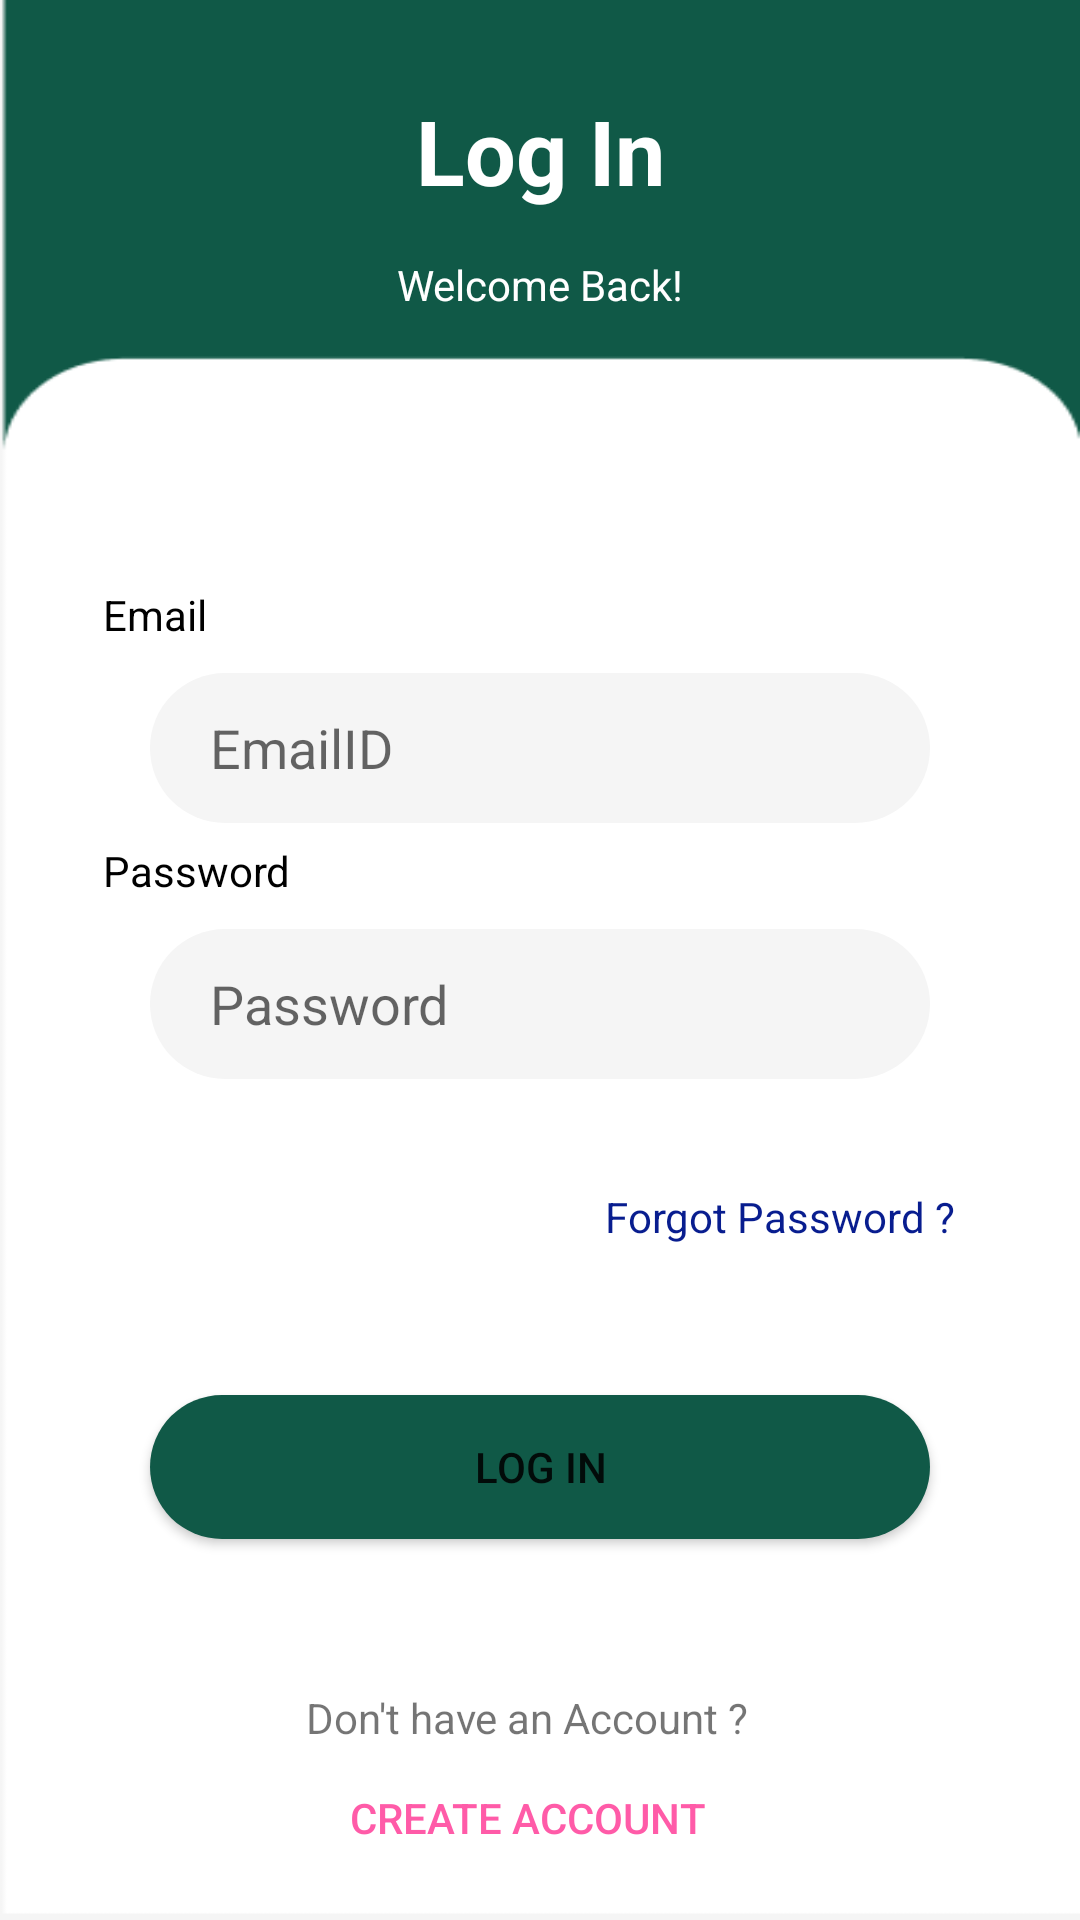

Layout XML and referenced resources for this Android screen:
<!-- AndroidManifest.xml: application theme Theme.InternshipChatApp -->
<!-- res/layout/activity_login_page.xml -->
<?xml version="1.0" encoding="utf-8"?>
<androidx.constraintlayout.widget.ConstraintLayout xmlns:android="http://schemas.android.com/apk/res/android"
    xmlns:app="http://schemas.android.com/apk/res-auto"
    xmlns:tools="http://schemas.android.com/tools"
    android:layout_width="match_parent"
    android:layout_height="match_parent"
    android:background="@drawable/background"
    tools:context=".LoginPage">

    <ImageView
        android:id="@+id/backMessageLogin"
        android:layout_width="44dp"
        android:layout_height="44dp"
        android:layout_marginStart="50dp"
        android:layout_marginTop="30dp"
        android:backgroundTint="@color/white"
        android:src="@drawable/back"
        app:layout_constraintStart_toStartOf="parent"
        app:layout_constraintTop_toTopOf="parent" />

    <TextView
        android:id="@+id/textView"
        android:layout_width="wrap_content"
        android:layout_height="wrap_content"
        android:layout_marginTop="30dp"
        android:text="Log In"
        android:textColor="@color/white"
        android:textSize="30dp"
        android:textStyle="bold"
        app:layout_constraintEnd_toEndOf="parent"
        app:layout_constraintStart_toStartOf="parent"
        app:layout_constraintTop_toTopOf="parent" />

    <EditText
        android:id="@+id/emailId"
        android:layout_width="match_parent"
        android:layout_height="50dp"
        android:layout_marginHorizontal="50dp"
        android:layout_marginTop="120dp"
        android:background="@drawable/round_color"
        android:ems="10"
        android:hint="@string/emailid"
        android:inputType="textEmailAddress"
        android:paddingLeft="20dp"
        app:layout_constraintEnd_toEndOf="@+id/textView3"
        app:layout_constraintHorizontal_bias="0.473"
        app:layout_constraintStart_toStartOf="@+id/textView"
        app:layout_constraintTop_toBottomOf="@+id/textView3" />

    <EditText
        android:id="@+id/password"
        android:layout_width="match_parent"
        android:layout_height="50dp"
        android:layout_marginHorizontal="50dp"
        android:background="@drawable/round_color"
        android:ems="10"
        android:hint="Password"
        android:inputType="textPassword"
        android:paddingLeft="20dp"
        app:layout_constraintBottom_toTopOf="@+id/LogIn"
        app:layout_constraintEnd_toEndOf="@+id/emailId"
        app:layout_constraintHorizontal_bias="0.0"
        app:layout_constraintStart_toStartOf="@+id/emailId"
        app:layout_constraintTop_toBottomOf="@+id/emailId"
        app:layout_constraintVertical_bias="0.25" />

    <Button
        android:id="@+id/LogIn"
        android:layout_width="match_parent"
        android:layout_height="wrap_content"
        android:layout_margin="50dp"
        android:background="@drawable/round_button"
        android:backgroundTint="#105947"
        android:text="@string/log_in"
        app:layout_constraintBottom_toTopOf="@+id/newAccount"
        app:layout_constraintEnd_toEndOf="@+id/password"
        app:layout_constraintHorizontal_bias="1.0"
        app:layout_constraintStart_toStartOf="@+id/password" />

    <TextView
        android:id="@+id/forgotPassword"
        android:layout_width="wrap_content"
        android:layout_height="wrap_content"
        android:layout_marginBottom="50dp"
        android:text="Forgot Password ?"
        android:textColor="#081D8F"
        app:layout_constraintBottom_toTopOf="@+id/LogIn"
        app:layout_constraintEnd_toEndOf="parent"
        app:layout_constraintHorizontal_bias="0.829"
        app:layout_constraintStart_toStartOf="parent" />

    <TextView
        android:id="@+id/textView3"
        android:layout_width="wrap_content"
        android:layout_height="wrap_content"
        android:layout_marginTop="15dp"
        android:text="Welcome Back!"
        android:textColor="@color/white"
        app:layout_constraintEnd_toEndOf="@+id/textView"
        app:layout_constraintStart_toStartOf="@+id/textView"
        app:layout_constraintTop_toBottomOf="@+id/textView" />

    <TextView
        android:id="@+id/textView4"
        android:layout_width="wrap_content"
        android:layout_height="wrap_content"
        android:layout_marginBottom="10dp"
        android:text="Email"
        android:textColor="@color/black"
        app:layout_constraintBottom_toTopOf="@+id/emailId"
        app:layout_constraintEnd_toEndOf="parent"
        app:layout_constraintHorizontal_bias="0.106"
        app:layout_constraintStart_toStartOf="parent" />

    <TextView
        android:id="@+id/textView5"
        android:layout_width="wrap_content"
        android:layout_height="wrap_content"
        android:layout_marginBottom="10dp"
        android:text="Password"
        android:textColor="@color/black"
        app:layout_constraintBottom_toTopOf="@+id/password"
        app:layout_constraintEnd_toEndOf="@+id/textView4"
        app:layout_constraintHorizontal_bias="0.0"
        app:layout_constraintStart_toStartOf="@+id/textView4" />

    <TextView
        android:id="@+id/newAccount"
        android:layout_width="wrap_content"
        android:layout_height="wrap_content"
        android:text="@string/new_account"
        app:layout_constraintBottom_toTopOf="@+id/createAccount"
        app:layout_constraintEnd_toEndOf="parent"
        app:layout_constraintHorizontal_bias="0.481"
        app:layout_constraintStart_toStartOf="parent" />

    <Button
        android:id="@+id/createAccount"
        style="@style/Widget.AppCompat.Button.Borderless"
        android:layout_width="wrap_content"
        android:layout_height="wrap_content"
        android:layout_marginBottom="10dp"
        android:text="@string/create_account"
        android:textColor="#FF5BA8"
        app:layout_constraintBottom_toBottomOf="parent"
        app:layout_constraintEnd_toEndOf="@+id/newAccount"
        app:layout_constraintHorizontal_bias="0.478"
        app:layout_constraintStart_toStartOf="@+id/newAccount" />
</androidx.constraintlayout.widget.ConstraintLayout>
<!-- resources referenced by this layout -->
<resources>
  <color name="black">#FF000000</color>
  <color name="white">#FFFFFFFF</color>
  <!-- drawable background: png bitmap (drawable, 3827 bytes) -->
  <!-- drawable round_button (drawable) -->
  <?xml version="1.0" encoding="utf-8"?>
  <shape
      android:shape="rectangle"
      xmlns:android="http://schemas.android.com/apk/res/android">
      <solid android:color="#105947"/>
      <corners android:radius="40dp"/>
  </shape>
  <!-- drawable round_color (drawable) -->
  <?xml version="1.0" encoding="utf-8"?>
  <shape
      android:shape="rectangle"
      xmlns:android="http://schemas.android.com/apk/res/android">
  <solid android:color="#F5F5F5"/>
  <corners android:radius="40dp"/>
  </shape>
  <string name="create_account">Create Account</string>
  <string name="emailid">EmailID</string>
  <string name="log_in">Log In</string>
  <string name="new_account">Don\'t have an Account ?</string>
  <style name="Theme.InternshipChatApp" parent="Theme.MaterialComponents.DayNight.NoActionBar">
          
          <item name="colorPrimary">@color/purple_500</item>
          <item name="colorPrimaryVariant">@color/purple_700</item>
          <item name="colorOnPrimary">@color/white</item>
          
          <item name="colorSecondary">@color/teal_200</item>
          <item name="colorSecondaryVariant">@color/teal_700</item>
          <item name="colorOnSecondary">@color/black</item>
          
          <item name="android:statusBarColor" tools:targetApi="l">?attr/colorPrimaryVariant</item>
          
      </style>
  <color name="purple_500">#FF6200EE</color>
  <color name="purple_700">#FF3700B3</color>
  <color name="teal_200">#FF03DAC5</color>
  <color name="teal_700">#FF018786</color>
</resources>
